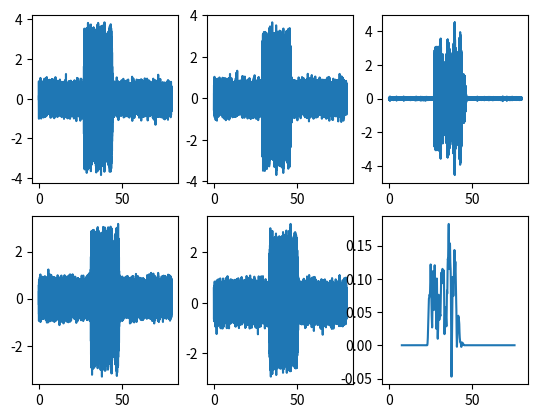

Reproduce this figure in Python.
import numpy as np
from scipy import signal
from scipy.signal import freqs, butter, lfilter
from scipy.signal import find_peaks
import matplotlib.pyplot as plt


def butter_lowpass(cutOff, fs, order=5):
    nyq = 0.5 * fs

    normalCutoff = cutOff / nyq
    b, a = butter(order, normalCutoff, btype='low', analog = False)
    return b, a

def butter_lowpass_filter(data, cutOff, fs, order=4):
    b, a = butter_lowpass(cutOff, fs, order=order)
    y = lfilter(b, a, data)
    return y

def butter_bandpass(lowcut, highcut, fs, order=5):
	nyq = 0.5 * fs
	low = lowcut / nyq
	high = highcut / nyq
	b, a = butter(order, [low, high], btype='band')
	return b, a


def butter_bandpass_filter(data, lowcut, highcut, fs, order=5):
	b, a = butter_bandpass(lowcut, highcut, fs, order=order)
	y = lfilter(b, a, data)
	return y

def hex2bin(hexArray,size):

	return array

def generatePulse(Phase, Tc, Ts, nPulse):
	t = np.arange(int(Tc/Ts * nPulse)) * Ts
	s = np.sin(2*np.pi/Tc*t)

	Pulse = np.array([])
	
	for i in s:
		if i >= 0:
			Pulse = np.append(Pulse, 1)
		else:
			Pulse = np.append(Pulse, -1)

	nDelaySample = int((Phase / 360) * (Tc/Ts))
	
	if nDelaySample > 0:
		Pulse = np.append(Pulse[nDelaySample:], Pulse[:nDelaySample])

	return Pulse

def DQPSKmodulation(code, size, Tc, TS, nPulse):
	
	BitArray = np.array([])
	for i in range(size):
		BitArray = np.append(BitArray, ((code & pow(2,i)) >> i) * 2 -1)

	BitArray = np.flip(BitArray)

	ModulatedPulse = np.array([])

	if BitArray.size % 2 == 1: # add NULL bit if ODD LENGTH
		BitArray = np.append(BitArray, 0)

	BitArray = np.reshape(BitArray, (2, int(BitArray.size / 2)) ) 
	phaseArray = np.array([0])
	phase = 0

	for index in range(np.size(BitArray,1)):
		if BitArray[(0,index)] == 1:
			if BitArray[(1,index)] == 1:
				phase = phase + 45
			elif BitArray[(1,index)] == -1:
				phase = phase + 315

		elif BitArray[(0,index)] == -1:
			if BitArray[(1,index)] == 1:
				phase = phase + 135
			elif BitArray[(1,index)] == -1:
				phase = phase + 225
			else:
				phase = phase + 180

		phase = phase % 360

		#phase = phase + (135 - code[(0,index)] * 90) * code[(1,index)]
		phaseArray = np.append(phaseArray, phase)

	for p in phaseArray:
		temp = generatePulse(p, Tc, Ts, nPulsePerBit)
		ModulatedPulse = np.append(ModulatedPulse, temp)

	return ModulatedPulse


def generateCodeStream(code, size, SamplePerBit):
	InphaseBitSequence = np.array([])
	QuadBitSequence = np.array([])

	BitArray = np.array([])
	for i in range(size):
		BitArray = np.append(BitArray, ((code & pow(2,i)) >> i) * 2 -1)

	BitArray = np.flip(BitArray)

	ModulatedPulse = np.array([])

	if BitArray.size % 2 == 1: # add NULL bit if ODD LENGTH
		BitArray = np.append(BitArray, 0)

	BitArray = np.reshape(BitArray, (2, int(BitArray.size / 2)) ) 

	if BitArray.size % 2 == 1: # add NULL bit if ODD LENGTH
		BitArray = np.append(BitArray, 0)
	
	BitArray = np.reshape(BitArray, (2, int(BitArray.size / 2)) )
	SymbolLen = int(SamplePerBit * BitArray.size / 2)

	for SampleNum in range(SymbolLen):
		Index = int(SampleNum/SamplePerBit)
		InphaseBitSequence = np.insert(InphaseBitSequence, SampleNum, BitArray[0,Index])
		QuadBitSequence = np.insert(QuadBitSequence, SampleNum, BitArray[1,Index])

	BitSequence = np.array([InphaseBitSequence, QuadBitSequence])
	#bit_seq_I = np.append(BitSequence, code[int(sample / n_sample_bit)])
	#bit_seq_Q = np.append(bit_seq_Q, code[int(np.ceil(code.size/2) + sample / n_sample_bit)])
	return BitSequence


if __name__ == "__main__":

	# Parameter and code set-up
	fc = 48 * pow(10,3)
	fs = 1.25 * pow(10,6)
	Ts = 1/fs
	Tc = 1/fc

	# Generate TX / RX signal 
	Amplitude = 12
	EbN0dB = np.arange(-10,51,1)
	SNR = pow(10,EbN0dB/10)
	N0 = np.sqrt(2) * pow(Amplitude,2) / SNR
	AttenuationCoef = -1.46017

	ErrCntArray = np.array([])
	Dist = np.append([0.3],range(1,10,1))

	for dist in np.array([2]):
		
		ErrCnt = 0
		print(dist)

		for itr in range(1):

			Code = np.array([0x766B8C7F, 0x4259F1BA, 0x4327DC56, 0x017E2DEC])
			CodeSize = 31

			# Code = np.array([0x410C53D1C96ECD5F, 0x12AB1D4CF31A248C, 0x6642CEEBBD871EF8, 0x0F9169A520BD6A1])
			# CodeSize = 63
			'''
			'410C53D1C96ECD5F'
		    '12AB1D4CF31A248C'
		    '6642CEEBBD871EF8'
		    '0F9169A520BD6A11'
		    '5C3627381AC983C2'
		    '7B78BA026E205065'
		    '35E5807687F3F72B'
		    '28DFF49F5454B9B6'

			'''
			'''
			'4259F1BA'
		    '4327DC56'
		    '017E2DEC'
		    '44164917'
		    '4EC680E0'
		    '5B67130E'
		    '702434D2'
		    '26A27B6A'
		    '0BAEE41B'
		    '51B7DAF9'
		    '6585A73C'
		    '0DE15CB6'
		    '5D28ABA3'
		    '7CBB4588'
		    '3F9C99DE'
		    '39D32173'
		    '354C5029'
		    '2C72B29D'
		    '1E0F77F5'
		    '7AF4FD25'
		    '3303E884'
		    '20EDC3C7'
		    '07319541'
		    '4889384D'
		    '57F86254'
		    '691AD666'
		    '14DFBE02'
		    '6F556ECB'
		    '1840CF58'
		    '766B8C7F'
		    '2A3D0A30'
		    '129006AF'
		    '63CA1F91'
			#CodeHex = 0x72
			#CodeSize = 7
			'''

			nPulsePerBit = 12
			nPulseSample = fs / fc
			nBitSample = nPulseSample * nPulsePerBit
			nCodeSample = nBitSample * CodeSize

			print("o Pulse needed")
			print("- Pulse: ", "%.3f" % nPulseSample, "(samples), ", "%.3f" % (nPulseSample * Ts * 1000), "(ms)")
			print("- 1Bit: ", "%.3f" % nBitSample, "(samples), ", "%.3f" % (nBitSample * Ts * 1000), "(ms)")
			print("- Code: ", "%.3f" % nCodeSample, "(samples), ", "%.3f" % (nCodeSample * Ts * 1000), "(ms)")
			print("")

			# Generate Code Sequence and TX Data
			ModData = np.array([])
			
			for i in range(4):
				ModData = np.append(ModData, \
						DQPSKmodulation(Code[i], CodeSize, Tc, Ts, nPulsePerBit) )

			ModData = np.reshape(ModData, (4, int(ModData.size/4)) )
			
			SymbolMatrix_I = np.array([])
			SymbolMatrix_Q = np.array([])

			for i in range(4):
				SymbolSequence = generateCodeStream(Code[i], CodeSize, nBitSample)
				SymbolMatrix_I = np.append(SymbolMatrix_I, SymbolSequence[0,:])
				SymbolMatrix_Q = np.append(SymbolMatrix_Q, SymbolSequence[1,:])

			SymbolMatrix_I = np.reshape(SymbolMatrix_I, (4, int(SymbolMatrix_I.size/4)) )
			SymbolMatrix_Q = np.reshape(SymbolMatrix_Q, (4, int(SymbolMatrix_Q.size/4)))

			# TX data to Transducer
			# - Time Parameter (Delay, Simulation Time)
			DistMin = 0.3
			DistMax = 12
			MaxTime = DistMax * 2 / 340
			MinTime = DistMin * 2 / 340
			SensorPos = np.array([[-0.675, 0],[-0.225, 0],[0.225, 0],[0.675, 0]])
			ObstaclePos = np.random.rand(2) * np.array([9, 4.2]) - np.array([4.5, -0.3])
			#print("Obstacle Position:", ObstaclePos, "m")
			DistancePOW = (SensorPos - ObstaclePos)**2
			Distance = np.sqrt(DistancePOW[:,0] + DistancePOW[:,1])
			print("Distance:", Distance, "m")
			SetDelay = Distance * 2 / 340
			nRTTSample = (SetDelay / Ts).astype(int)
			nMaxTimeSample = int(MaxTime / Ts)
			nRestSample = (nMaxTimeSample - nRTTSample - nCodeSample).astype(int)

			TXMatrix = np.array([])

			# -> Make TX Signal
			for i in range(4):
				USSStream = np.append(np.zeros(nRTTSample[i]), ModData)
				USSStream = np.append(USSStream, np.zeros(nRestSample[i]) ) * Amplitude
				TXMatrix = np.append(TXMatrix, USSStream)

			TXMatrix = np.reshape(TXMatrix, (4, USSStream.size) )
			TXMatrix = butter_bandpass_filter(TXMatrix, fc - 1200, fc + 1200, fs, 1)	
			Attenuation = pow(10, AttenuationCoef/20 * \
						np.reshape(nRTTSample, (nRTTSample.size, 1)) * Ts * 340)
			TXMatrix = TXMatrix * Attenuation

			# -> Make RX Signal
			Noise = np.random.normal(0, 1, TXMatrix.shape) * np.sqrt(N0[41]/2)
			RXMatrix = TXMatrix + Noise
			RXSignal = RXMatrix[0,:] + 0.5*RXMatrix[1,:] #+ RXMatrix[2,:] + RXMatrix[3,:]
			RXSignal = butter_bandpass_filter(RXSignal, fc - 2000, fc + 2000, fs, 1)

			# -> Set time axis 
			tSignal = np.arange(RXSignal.size) * Ts * 1000	 # in ms

			# Demodulation
			# -> 1.5m -> 11029, 1m -> 7352, 30cm -> 2205 in 48kHz
			RcvStartingSample = int(nCodeSample)
			'''
			print("o Demodulation starts from sample", RcvStartingSample)
			print("")
			'''
			# -> Set time axis on demodulation
			tDemod = tSignal[RcvStartingSample:-int(nBitSample)]	# in ms
			
			# -> I-Demodulation
			InphaseDemod = RXSignal[(RcvStartingSample+int(nBitSample)):] 

			InphaseDemod = InphaseDemod * np.real(signal.hilbert(InphaseDemod))#RXSignal[RcvStartingSample:-int(nBitSample)]
			InphaseEnvelop = butter_lowpass_filter(InphaseDemod, 3*pow(10,3), fs, 4) / InphaseDemod.size

			# -> Q-Demodulation
			QuadDemod = RXSignal[RcvStartingSample+int(nBitSample)-int(nPulseSample/4):-int(nPulseSample/4)]  
			QuadDemod = QuadDemod * np.real(signal.hilbert(QuadDemod))#RXSignal[RcvStartingSample:-int(nBitSample)]
			QuadEnvelop = butter_lowpass_filter(QuadDemod, 3*pow(10,3), fs, 4) / QuadDemod.size

			'''
			print("o Envelope size")
			print("- In-phase: ", InphaseEnvelop.size)
			print("- Quadrature: ", QuadEnvelop.size)
			print("")
			'''

			# a = signal.correlate(SymbolMatrix_I[0,:], SymbolMatrix_I[0,:])
			# b = signal.correlate(SymbolMatrix_Q[0,:], SymbolMatrix_Q[0,:])
			
			# #plt.plot(SymbolMatrix_I[0,:])
			# plt.plot(a+b)
			# plt.show()

			# Correlation
			InphaseCorrelation = signal.correlate(InphaseEnvelop, SymbolMatrix_I[0,:], mode='valid')
			QuadCorrelation = signal.correlate(QuadEnvelop, SymbolMatrix_Q[0,:], mode='valid') 
			Correlation = (InphaseCorrelation + QuadCorrelation)
			#Correlation = Correlation / Correlation.size

			tCorrelation = np.arange(RcvStartingSample, \
						(RcvStartingSample+Correlation.size) , 1) * Ts * 1000 # in ms
			CorrelationPeak = np.argmax(Correlation)
			
			Estimation = (RcvStartingSample + CorrelationPeak) * Ts * 340 / 2 - 0.05
			print(Estimation)
			
			axes = plt.subplot(231)
			plt.plot(tSignal, RXMatrix[0,:])
			plt.subplot(232, sharex = axes)
			plt.plot(tSignal, RXMatrix[1,:])
			plt.subplot(233, sharex = axes)
			plt.plot(tSignal, RXSignal)
			plt.subplot(234, sharex = axes)
			plt.plot(tSignal, RXMatrix[2,:])
			plt.subplot(235, sharex = axes)
			plt.plot(tSignal, RXMatrix[3,:])
			plt.subplot(236, sharex = axes)
			plt.plot(tCorrelation, Correlation)
			plt.show()
			
			if np.abs(Estimation - Distance[0]) > 0.2:
				ErrCnt = ErrCnt + 1
	
		ErrCntArray = np.append(ErrCntArray, ErrCnt)
		print("Error Count:", ErrCnt)

	print(ErrCntArray)
	'''
	print("o Delay: ", nRTTSample[0], "/ %.2f" % (nRTTSample[0] * Ts * 1000), "ms")
	print("o Distance: ", "%.2f" % (nRTTSample[0] * Ts * 340 / 2), "m")
	print("o Correlation peak: ", CorrelationPeak, "/ %.2f" % (CorrelationPeak * Ts * 1000), "ms")
	print("o Detected distance: ", "%.2f" % \
				((RcvStartingSample + CorrelationPeak) * Ts * 340 / 2), "m")
	'''


	'''
	# Plot
	fig, axes = plt.subplots(2,3, sharex=True)
	axes[0,0].plot(tSymbol, SymbolSequence[0,:], 'b-')
	axes[0,0].set_title('Code Sequence')
	axes[0,0].set_xlabel('time')
	axes[0,0].set_ylabel('Inphase', color='b')
	axes[0,0].set_ylim(-3.5,1.2)
	axes2 = axes[0,0].twinx()
	axes2.plot(tSymbol, SymbolSequence[1,:], 'm-')
	axes2.set_ylabel('Quadrature', color='m')
	axes2.set_ylim(-1.2,3.5)

	axes[0,1].plot(tSignal, Attenuated, tSignal, Interference)
	axes[0,1].set_xlabel('time')
	axes[0,1].set_title('Transmitted Data')
	
	axes[0,2].plot(tSignal, RcvSignal)
	axes[0,2].set_xlabel('time')
	axes[0,2].set_title('Received Data')
	
	axes[1,0].plot(tDemod, InphaseEnvelop, 'b-')
	axes[1,0].set_xlabel('time')
	axes[1,0].set_ylabel('Demodulation', color='b')
	axes[1,0].set_title('I-Demodulation')
	axes2 = axes[1,0].twinx()
	axes2.plot(tSymbol, SymbolSequence[0,:], 'm-')
	axes2.set_ylabel('Code', color='m')
	
	axes[1,1].plot(tDemod, QuadEnvelop, 'b-')
	axes[1,1].set_xlabel('time')
	axes[1,1].set_ylabel('Demodulation', color='b')
	axes[1,1].set_title('Q-Demodulation')
	axes2 = axes[1,1].twinx()
	axes2.plot(tSymbol, SymbolSequence[1,:], 'm-')
	axes2.set_ylabel('Code', color='m')

	axes[1,2].plot(tCorrelation, Correlation)
	axes[1,2].set_xlabel('time')
	'''
	'''
	fig = plt.plot(Dist,ErrCntArray/100)
	plt.xlabel("Distance (m)")
	plt.ylabel("Error Rate (%)")
	plt.grid()
	'''
	#plt.show()
	
